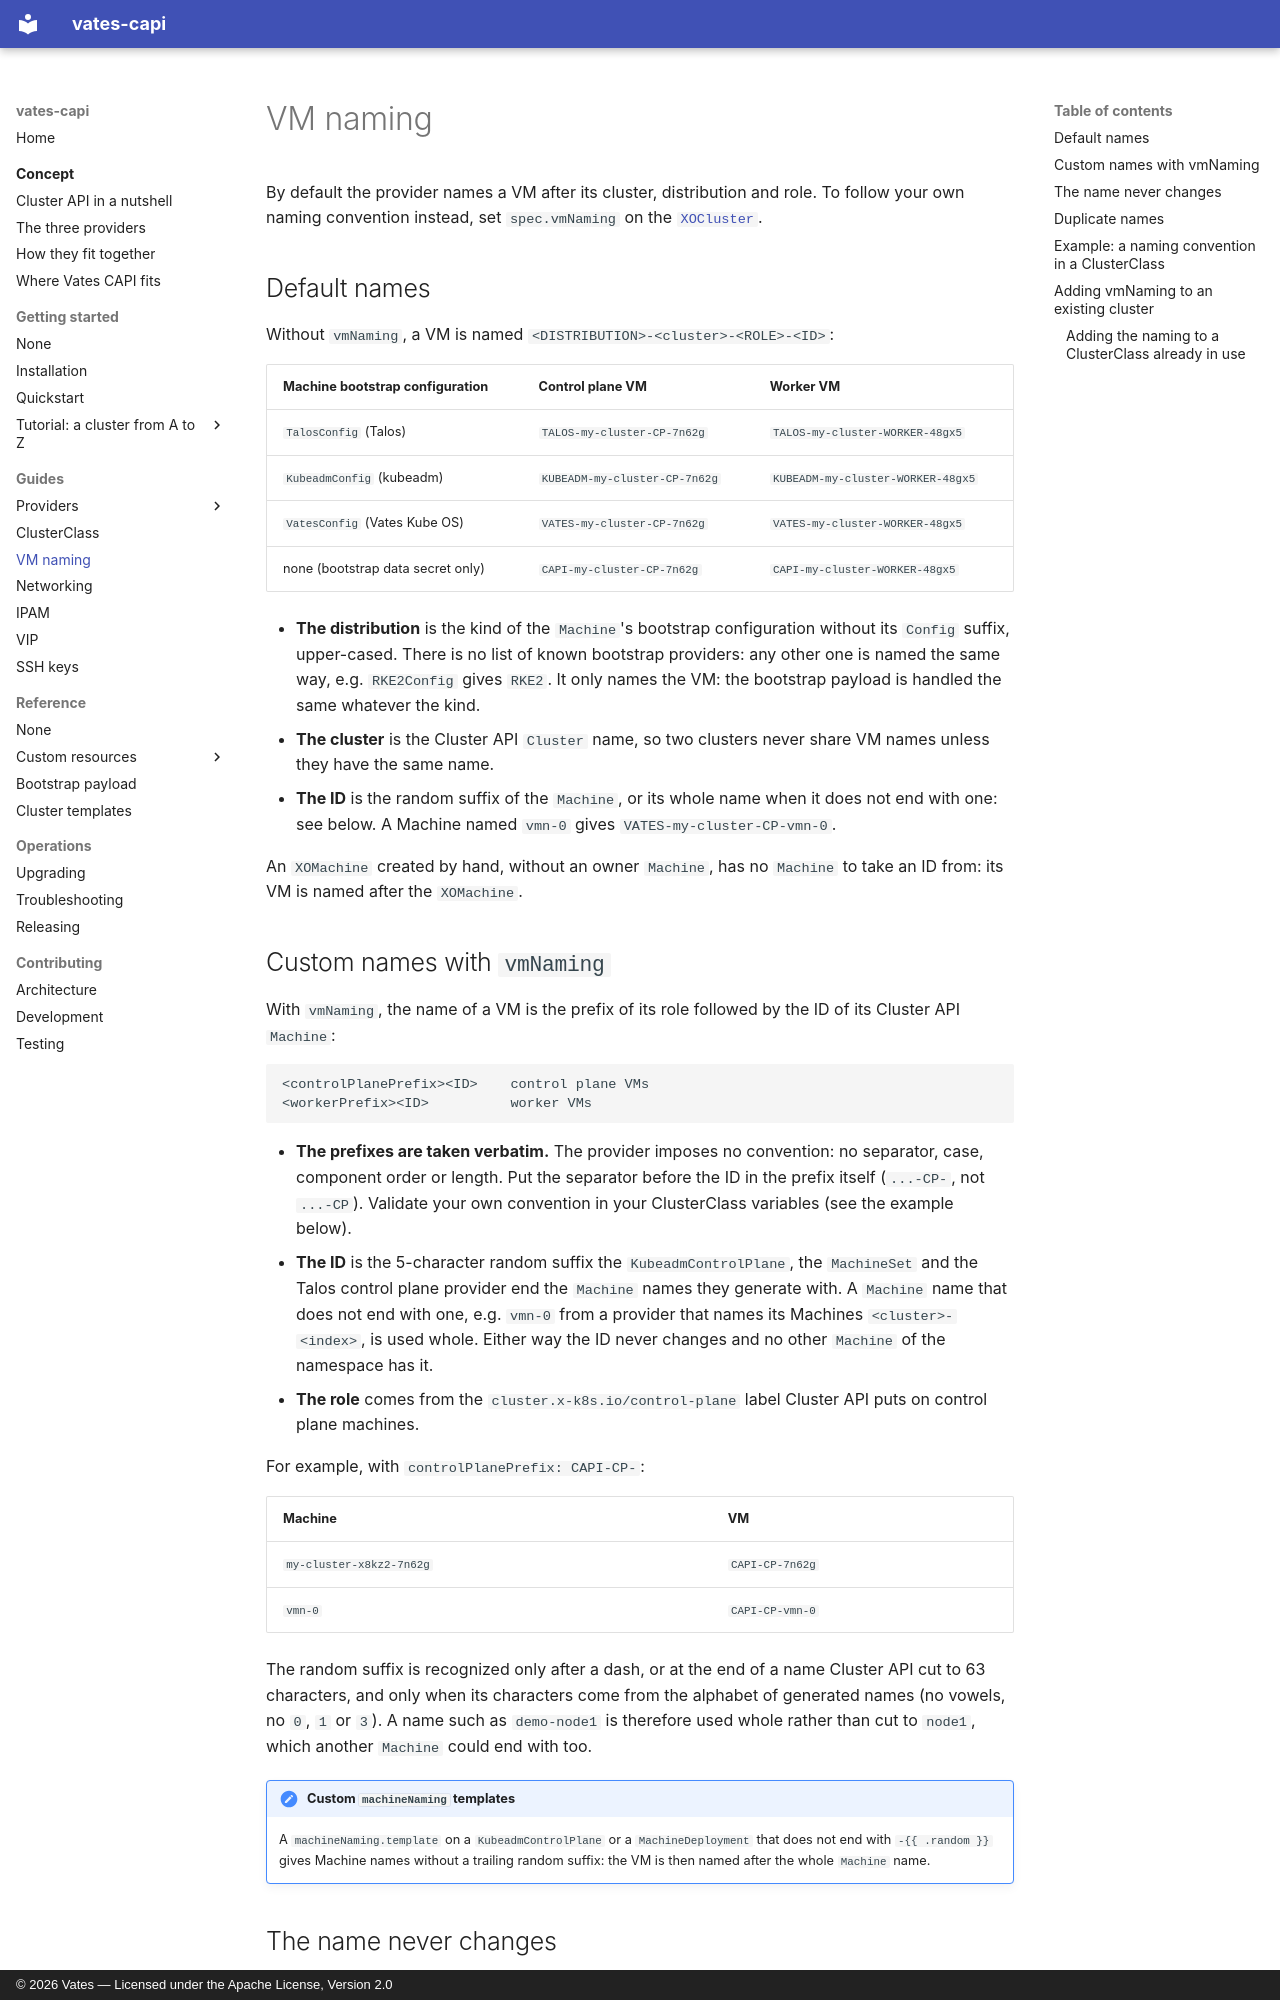

repository: vatesfr/cluster-api-provider-vates · page: guides/vm-naming/index.html · generator: mkdocs · copyright: © 2026 Vates — Licensed under the Apache License, Version 2.0

# VM naming

By default the provider names a VM after its cluster, distribution and role. To
follow your own naming convention instead, set `spec.vmNaming` on the
[`XOCluster`](../reference/crds/xocluster.md).

## Default names

Without `vmNaming`, a VM is named `<DISTRIBUTION>-<cluster>-<ROLE>-<ID>`:

| Machine bootstrap configuration | Control plane VM | Worker VM |
|---|---|---|
| `TalosConfig` (Talos) | `TALOS-my-cluster-CP-7n62g` | `TALOS-my-cluster-WORKER-48gx5` |
| `KubeadmConfig` (kubeadm) | `KUBEADM-my-cluster-CP-7n62g` | `KUBEADM-my-cluster-WORKER-48gx5` |
| `VatesConfig` (Vates Kube OS) | `VATES-my-cluster-CP-7n62g` | `VATES-my-cluster-WORKER-48gx5` |
| none (bootstrap data secret only) | `CAPI-my-cluster-CP-7n62g` | `CAPI-my-cluster-WORKER-48gx5` |

- **The distribution** is the kind of the `Machine`'s bootstrap configuration
  without its `Config` suffix, upper-cased. There is no list of known bootstrap
  providers: any other one is named the same way, e.g. `RKE2Config` gives
  `RKE2`. It only names the VM: the bootstrap payload is handled the same
  whatever the kind.
- **The cluster** is the Cluster API `Cluster` name, so two clusters never share
  VM names unless they have the same name.
- **The ID** is the random suffix of the `Machine`, or its whole name when it
  does not end with one: see below. A Machine named `vmn-0` gives
  `VATES-my-cluster-CP-vmn-0`.

An `XOMachine` created by hand, without an owner `Machine`, has no `Machine` to
take an ID from: its VM is named after the `XOMachine`.
